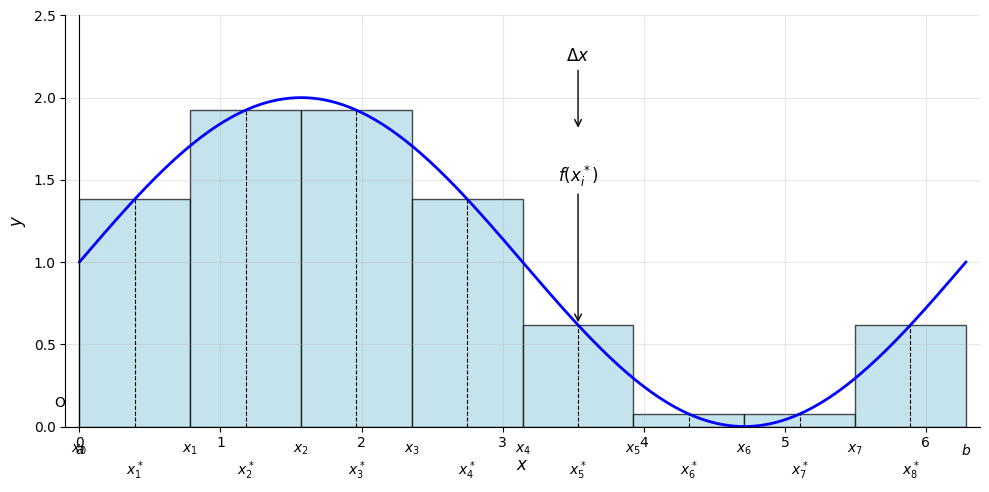

Write the Python code that produced this figure.
import numpy as np
import matplotlib.pyplot as plt
from matplotlib.patches import Rectangle

# 设置中文字体支持（可选）
plt.rcParams['font.sans-serif'] = ['SimHei', 'Arial Unicode MS', 'DejaVu Sans']
plt.rcParams['axes.unicode_minus'] = False

# 参数设置
a, b = 0, 2 * np.pi
n = 8  # 分割数
x = np.linspace(a, b, n + 1)
dx = (b - a) / n

# 函数定义：f(x) = sin(x) + 1（确保非负）
def f(x):
    return np.sin(x) + 1

# 计算每个区间的左端点、右端点、中点（用于取高）
x_left = x[:-1]
x_right = x[1:]
x_star = (x_left + x_right) / 2  # 中点采样
y_star = f(x_star)

# 创建图形
fig, ax = plt.subplots(figsize=(10, 5))

# 绘制函数曲线
x_smooth = np.linspace(a, b, 300)
ax.plot(x_smooth, f(x_smooth), 'b-', linewidth=2, label=r'$f(x)$')

# 绘制矩形（蓝色填充）
for i in range(n):
    rect = Rectangle((x[i], 0), dx, y_star[i], facecolor='lightblue', edgecolor='black', alpha=0.7)
    ax.add_patch(rect)

# 添加虚线（从矩形顶部到 x 轴）
for i in range(n):
    ax.plot([x_star[i], x_star[i]], [0, y_star[i]], 'k--', linewidth=0.8)

# 添加坐标轴和标签
ax.set_xlim(a - 0.1, b + 0.1)
ax.set_ylim(0, 2.5)
ax.axhline(0, color='black', linewidth=0.8)
ax.axvline(0, color='black', linewidth=0.8)

ax.set_xlabel(r'$x$', fontsize=12)
ax.set_ylabel(r'$y$', fontsize=12)
ax.grid(True, alpha=0.3)

# 添加箭头和标注
# Δx 标注
ax.annotate(r'$\Delta x$', xy=(x[4] + dx/2, 1.8), xytext=(x[4] + dx/2, 2.2),
            arrowprops=dict(arrowstyle='->', color='black', lw=1),
            ha='center', va='bottom', fontsize=12)

# f(x_i*) 标注
ax.annotate(r'$f(x_i^*)$', xy=(x[4] + dx/2, y_star[4]), xytext=(x[4] + dx/2, 1.6),
            arrowprops=dict(arrowstyle='->', color='black', lw=1),
            ha='center', va='top', fontsize=12)

# 标注 x_i 和 x_i*
for i in range(n):
    ax.text(x[i], -0.1, r'$x_{}$'.format(i), ha='center', va='top', fontsize=10)
    ax.text(x_star[i], -0.2, r'$x_{}^*$'.format(i+1), ha='center', va='top', fontsize=10)

# 标注 a 和 b
ax.text(a, -0.1, r'$a$', ha='center', va='top', fontsize=10)
ax.text(b, -0.1, r'$b$', ha='center', va='top', fontsize=10)

# 标注原点 O
ax.text(-0.1, 0.1, 'O', ha='right', va='bottom', fontsize=10)

# 隐藏上边和右边框
ax.spines['top'].set_visible(False)
ax.spines['right'].set_visible(False)

plt.tight_layout()
plt.show()
